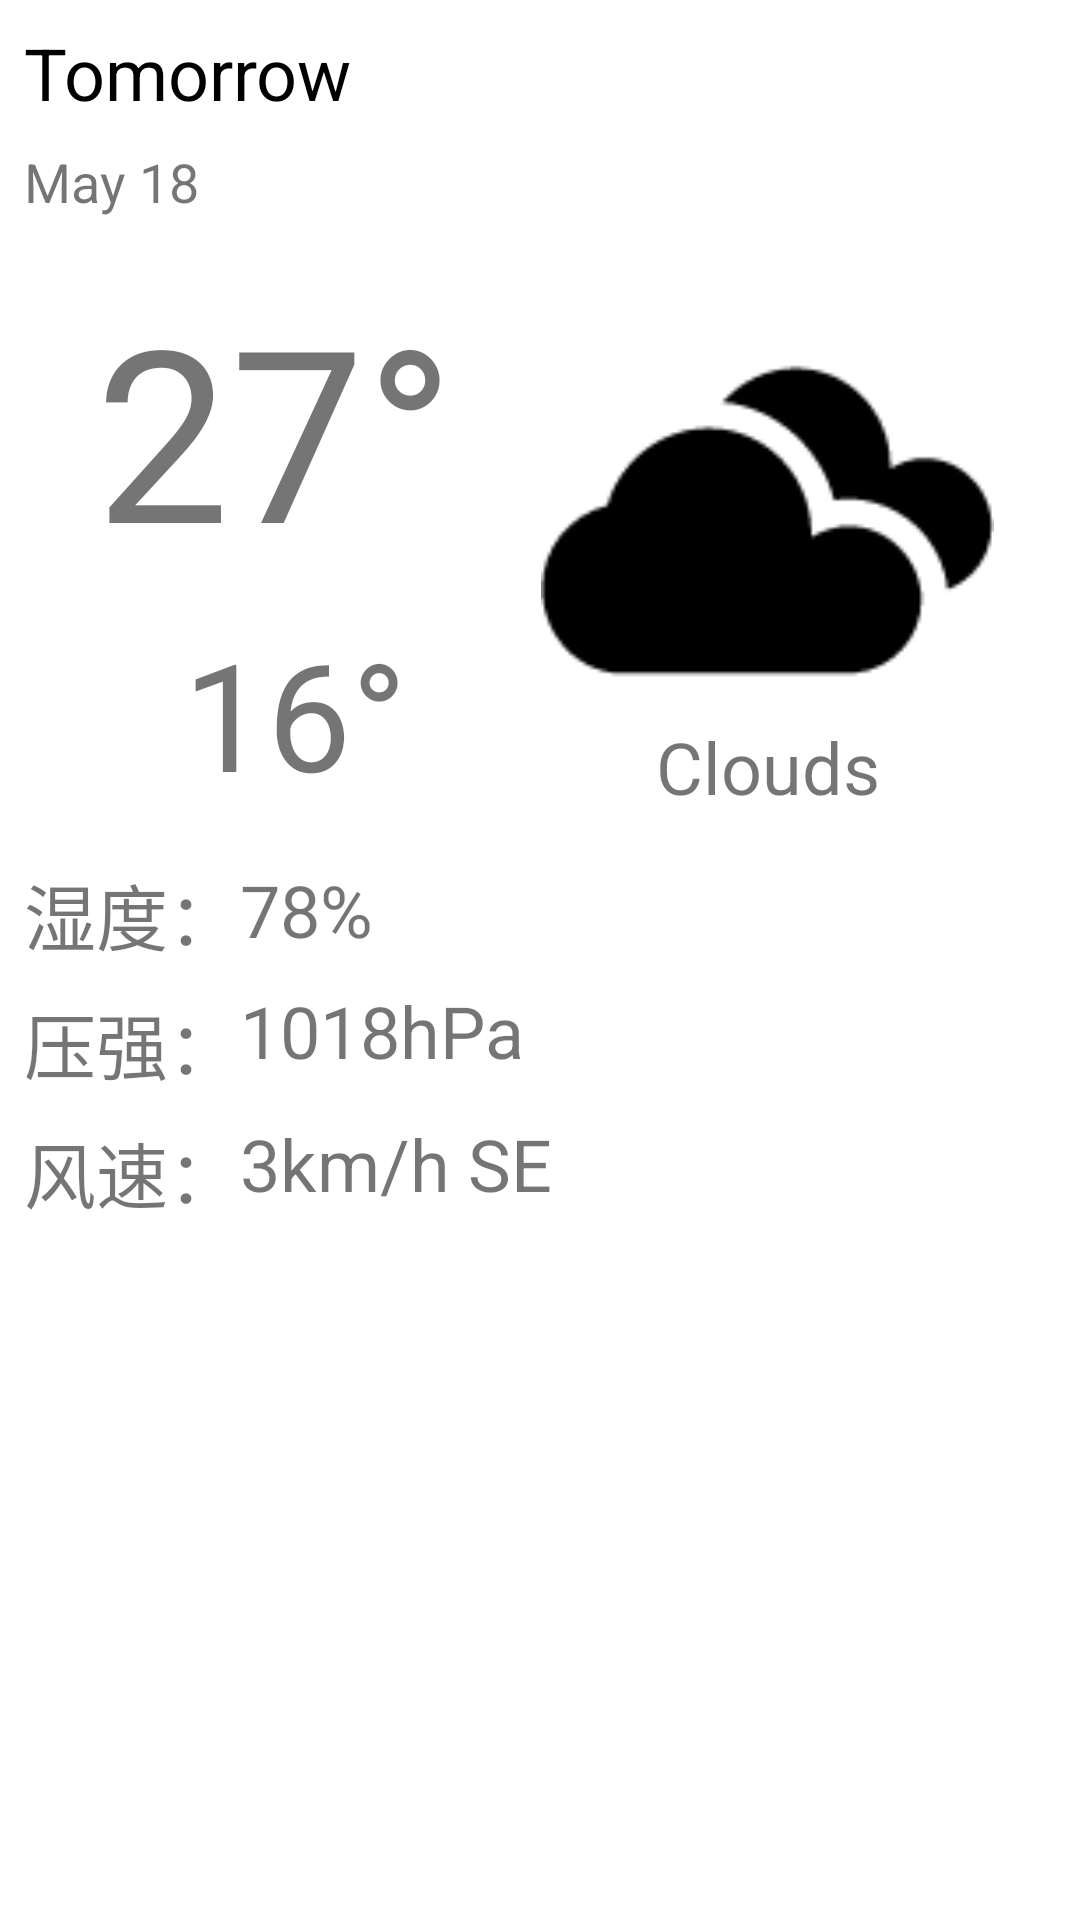

This screen was rendered from an Android layout file. Write that file and the resources it references.
<!-- AndroidManifest.xml: application theme AppTheme -->
<!-- res/layout/fragment_weather.xml -->
<?xml version="1.0" encoding="utf-8"?>
<androidx.constraintlayout.widget.ConstraintLayout xmlns:android="http://schemas.android.com/apk/res/android"
    xmlns:app="http://schemas.android.com/apk/res-auto"
    xmlns:tools="http://schemas.android.com/tools"
    android:id="@+id/linearLayout2"
    android:layout_width="match_parent"
    android:layout_height="match_parent"
    android:orientation="vertical">

    <androidx.constraintlayout.widget.ConstraintLayout
        android:id="@+id/date_layout"
        android:layout_width="match_parent"
        android:layout_height="wrap_content"
        app:layout_constraintEnd_toEndOf="parent"
        app:layout_constraintHorizontal_bias="0.0"
        app:layout_constraintStart_toStartOf="parent"
        app:layout_constraintTop_toBottomOf="@+id/toolbar">

        <TextView
            android:id="@+id/weather_week2"
            android:layout_width="0dp"
            android:layout_height="wrap_content"
            android:layout_marginStart="8dp"
            android:layout_marginLeft="8dp"
            android:layout_marginTop="8dp"
            android:text="Tomorrow"
            android:textColor="@android:color/black"
            android:textSize="24sp"
            app:layout_constraintStart_toStartOf="parent"
            app:layout_constraintTop_toTopOf="parent" />

        <TextView
            android:id="@+id/weather_date"
            android:layout_width="0dp"
            android:layout_height="wrap_content"
            android:layout_marginStart="8dp"
            android:layout_marginLeft="8dp"
            android:layout_marginTop="8dp"
            android:layout_marginBottom="1dp"
            android:text="May 18"
            android:textSize="18sp"
            app:layout_constraintBottom_toBottomOf="parent"
            app:layout_constraintStart_toStartOf="parent"
            app:layout_constraintTop_toBottomOf="@+id/weather_week2" />
    </androidx.constraintlayout.widget.ConstraintLayout>

    <androidx.constraintlayout.widget.ConstraintLayout
        android:id="@+id/status_layout"
        android:layout_width="match_parent"
        android:layout_height="wrap_content"
        android:layout_marginTop="8dp"
        app:layout_constraintTop_toBottomOf="@+id/date_layout"
        tools:layout_editor_absoluteX="16dp">

        <androidx.constraintlayout.widget.ConstraintLayout
            android:id="@+id/tmp_layout"
            android:layout_width="wrap_content"
            android:layout_height="wrap_content"
            android:layout_marginStart="24dp"
            android:layout_marginLeft="24dp"
            app:layout_constraintBottom_toBottomOf="parent"
            app:layout_constraintEnd_toStartOf="@+id/constraintLayout4"
            app:layout_constraintStart_toStartOf="parent"
            app:layout_constraintTop_toTopOf="parent">

            <TextView
                android:id="@+id/temp_max"
                android:layout_width="wrap_content"
                android:layout_height="wrap_content"
                android:layout_marginTop="8dp"
                android:text="27°"
                android:textSize="80sp"
                app:layout_constraintEnd_toEndOf="parent"
                app:layout_constraintTop_toTopOf="parent" />

            <TextView
                android:id="@+id/temp_min"
                android:layout_width="wrap_content"
                android:layout_height="wrap_content"
                android:layout_marginTop="8dp"
                android:layout_marginEnd="16dp"
                android:layout_marginRight="16dp"
                android:layout_marginBottom="8dp"
                android:text="16°"
                android:textSize="50sp"
                app:layout_constraintBottom_toBottomOf="parent"
                app:layout_constraintEnd_toEndOf="parent"
                app:layout_constraintTop_toBottomOf="@+id/temp_max" />

        </androidx.constraintlayout.widget.ConstraintLayout>

        <androidx.constraintlayout.widget.ConstraintLayout
            android:id="@+id/constraintLayout4"
            android:layout_width="wrap_content"
            android:layout_height="wrap_content"
            app:layout_constraintBottom_toBottomOf="parent"
            app:layout_constraintEnd_toEndOf="parent"
            app:layout_constraintStart_toEndOf="@+id/tmp_layout"
            app:layout_constraintTop_toTopOf="parent">

            <ImageView
                android:id="@+id/weather_img2"
                android:layout_width="193dp"
                android:layout_height="150dp"
                app:layout_constraintEnd_toEndOf="parent"
                app:layout_constraintStart_toStartOf="parent"
                app:layout_constraintTop_toTopOf="parent"
                app:srcCompat="@drawable/cloud" />

            <TextView
                android:id="@+id/weather_status2"
                android:layout_width="wrap_content"
                android:layout_height="wrap_content"
                android:layout_marginStart="8dp"
                android:layout_marginLeft="8dp"
                android:layout_marginEnd="8dp"
                android:layout_marginRight="8dp"
                android:text="Clouds"
                android:textSize="24sp"
                app:layout_constraintBottom_toBottomOf="parent"
                app:layout_constraintEnd_toEndOf="parent"
                app:layout_constraintStart_toStartOf="parent"
                app:layout_constraintTop_toBottomOf="@+id/weather_img2" />
        </androidx.constraintlayout.widget.ConstraintLayout>
    </androidx.constraintlayout.widget.ConstraintLayout>

    <androidx.constraintlayout.widget.ConstraintLayout
        android:id="@+id/constraintLayout3"
        android:layout_width="match_parent"
        android:layout_height="wrap_content"
        android:layout_marginTop="8dp"
        app:layout_constraintTop_toBottomOf="@+id/status_layout"
        tools:layout_editor_absoluteX="-16dp">

        <TextView
            android:id="@+id/hum_label"
            android:layout_width="wrap_content"
            android:layout_height="wrap_content"
            android:layout_marginStart="8dp"
            android:layout_marginLeft="8dp"
            android:text="湿度："
            android:textSize="24sp"
            app:layout_constraintStart_toStartOf="parent"
            app:layout_constraintTop_toTopOf="parent" />

        <TextView
            android:id="@+id/weather_hum"
            android:layout_width="wrap_content"
            android:layout_height="wrap_content"
            android:text="78%"
            android:textSize="24sp"
            app:layout_constraintStart_toEndOf="@+id/hum_label"
            app:layout_constraintTop_toTopOf="parent" />

        <TextView
            android:id="@+id/wind_label"
            android:layout_width="wrap_content"
            android:layout_height="wrap_content"
            android:layout_marginStart="8dp"
            android:layout_marginLeft="8dp"
            android:layout_marginTop="8dp"
            android:layout_marginBottom="8dp"
            android:text="风速："
            android:textSize="24sp"
            app:layout_constraintBottom_toBottomOf="parent"
            app:layout_constraintStart_toStartOf="parent"
            app:layout_constraintTop_toBottomOf="@+id/pre_label" />

        <TextView
            android:id="@+id/weather_wind"
            android:layout_width="wrap_content"
            android:layout_height="wrap_content"
            android:layout_marginTop="8dp"
            android:layout_marginBottom="8dp"
            android:text="3km/h SE"
            android:textSize="24sp"
            app:layout_constraintBottom_toBottomOf="parent"
            app:layout_constraintStart_toEndOf="@+id/wind_label"
            app:layout_constraintTop_toBottomOf="@+id/weather_pre" />

        <TextView
            android:id="@+id/pre_label"
            android:layout_width="wrap_content"
            android:layout_height="wrap_content"
            android:layout_marginStart="8dp"
            android:layout_marginLeft="8dp"
            android:layout_marginTop="8dp"
            android:text="压强："
            android:textSize="24sp"
            app:layout_constraintStart_toStartOf="parent"
            app:layout_constraintTop_toBottomOf="@+id/hum_label" />

        <TextView
            android:id="@+id/weather_pre"
            android:layout_width="wrap_content"
            android:layout_height="wrap_content"
            android:layout_marginTop="8dp"
            android:text="1018hPa"
            android:textSize="24sp"
            app:layout_constraintStart_toEndOf="@+id/pre_label"
            app:layout_constraintTop_toBottomOf="@+id/weather_hum" />
    </androidx.constraintlayout.widget.ConstraintLayout>

</androidx.constraintlayout.widget.ConstraintLayout>
<!-- resources referenced by this layout -->
<resources>
  <!-- drawable cloud: png bitmap (drawable-mdpi, 2174 bytes) -->
  <style name="AppTheme" parent="Theme.AppCompat.Light.NoActionBar">
          
          
          <item name="colorPrimary">@color/colorPrimary</item>
          
          <item name="colorPrimaryDark">@color/colorPrimaryDark</item>
          
          <item name="colorAccent">@color/colorAccent</item>
          
          <item name="android:textColorPrimary">#FFFFFF</item>
          
          <item name="android:windowBackground">@color/white</item>
          
          <item name="colorControlNormal">@color/black</item>
          
          <item name="colorButtonNormal">@color/accent_material_light</item>
          
          <item name="editTextColor">@android:color/white</item>
          <item name="android:textColorSecondary">@color/white</item>
      </style>
  <color name="colorPrimary">#8149E6</color>
  <color name="colorPrimaryDark">#3C1180</color>
  <color name="colorAccent">#2196F3</color>
  <color name="white">#fff</color>
  <color name="black">#000000</color>
</resources>
